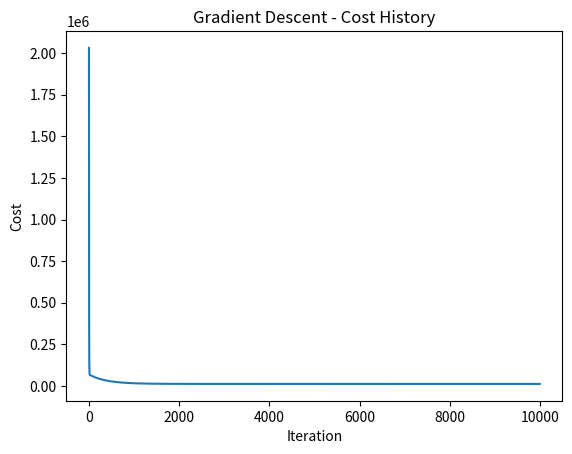

Python code for this plot:
import numpy as np
import matplotlib.pyplot as plt

class MultipleGrad:
    def __init__(self, lr, iterations):
        self.lr = lr
        self.iterations = iterations
        self.w = None
        self.cost_history = None
    
    def fit(self, X, y):
        num_samples, num_features = X.shape
        self.w = np.zeros(num_features)
        self.cost_history = []

        for i in range(self.iterations):
            y_current = np.dot(X, self.w)
            error = (y_current - y)
            gradient = np.dot(X.T, error) / num_samples
            self.w -= self.lr * gradient
            cost = np.sum(error ** 2) / (2 * num_samples)
            self.cost_history.append(cost)
    
    def plot_cost_history(self):
        plt.plot(range(self.iterations), self.cost_history)
        plt.xlabel('Iteration')
        plt.ylabel('Cost')
        plt.title('Gradient Descent - Cost History')
        plt.show()

    def predict(self, X_test):
        return np.dot(X_test, self.w)
    
if __name__ == "__main__":
    """
    note: the normalized technique is only used for Linear Regression
    """
    # size, number of bedrooms, number of floors

    X = np.array([[100, 4, 1], [200, 4, 2], [250, 5, 2], [130, 3, 2]])
    X_normalized = X / np.max(X, axis=0)
    y = np.array([1000, 2000, 3000, 1500])

    
    x_test = np.array([[300, 6, 3]])/np.max(X, axis=0)

    mgd = MultipleGrad(lr=0.1, iterations=10000)
    mgd.fit(X_normalized, y)
    mgd.plot_cost_history()
    print("trained weights: ", mgd.w/np.max(X, axis=0))
    print("prediction: ", mgd.predict(x_test))
    